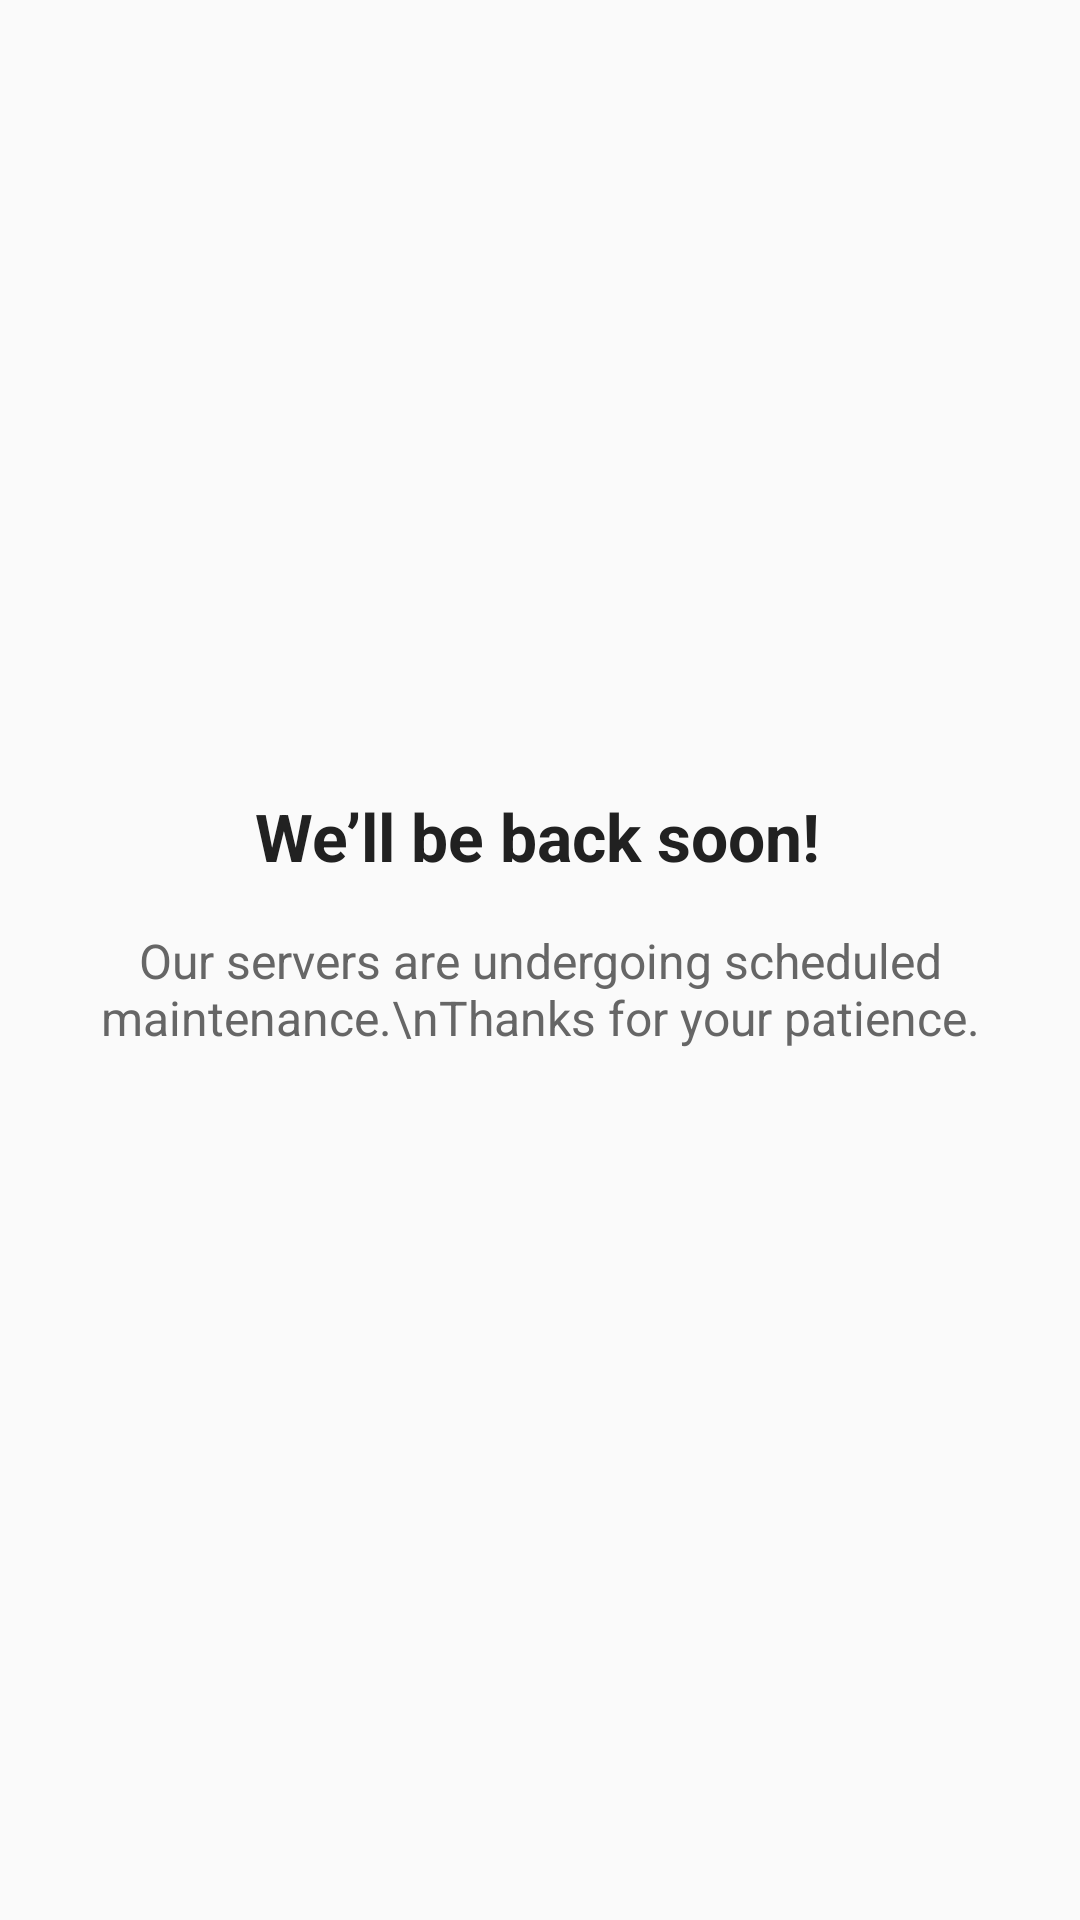

Layout XML and referenced resources for this Android screen:
<!-- AndroidManifest.xml: application theme Theme.PingIo -->
<!-- res/layout/maintainence.xml -->
<?xml version="1.0" encoding="utf-8"?>
<androidx.constraintlayout.widget.ConstraintLayout xmlns:android="http://schemas.android.com/apk/res/android"
    xmlns:app="http://schemas.android.com/apk/res-auto"
    xmlns:tools="http://schemas.android.com/tools"
    android:layout_width="match_parent"
    android:layout_height="match_parent"
    android:background="#FAFAFA">

    <TextView
        android:id="@+id/maintenanceTitle"
        android:layout_width="wrap_content"
        android:layout_height="wrap_content"
        android:layout_marginTop="264dp"
        android:text="We’ll be back soon!"
        android:textColor="#212121"
        android:textSize="22sp"
        android:textStyle="bold"
        app:layout_constraintEnd_toEndOf="parent"
        app:layout_constraintHorizontal_bias="0.497"
        app:layout_constraintStart_toStartOf="parent"
        app:layout_constraintTop_toTopOf="parent" />

    <TextView
        android:id="@+id/maintenanceMessage"
        android:layout_width="0dp"
        android:layout_height="wrap_content"
        android:layout_marginTop="16dp"
        android:gravity="center"
        android:paddingStart="32dp"
        android:paddingEnd="32dp"
        android:text="Our servers are undergoing scheduled maintenance.\nThanks for your patience."
        android:textColor="#666666"
        android:textSize="16sp"
        app:layout_constraintEnd_toEndOf="parent"
        app:layout_constraintHorizontal_bias="1.0"
        app:layout_constraintStart_toStartOf="parent"
        app:layout_constraintTop_toBottomOf="@id/maintenanceTitle" />

</androidx.constraintlayout.widget.ConstraintLayout>
<!-- resources referenced by this layout -->
<resources>
  <style name="Theme.PingIo" parent="Base.Theme.PingIo" />
  <style name="Base.Theme.PingIo" parent="Theme.Material3.DayNight.NoActionBar">
          
          
      </style>
</resources>
